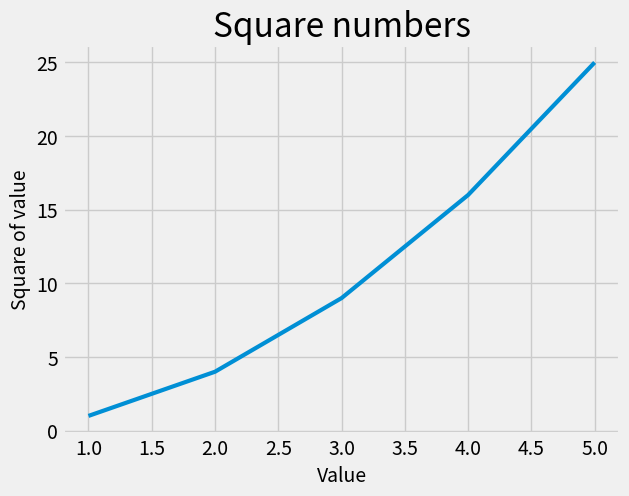

Write the Python code that produced this figure.
import matplotlib.pyplot as plt

input_values =[1, 2, 3, 4, 5]
squares = [1, 4, 9, 16, 25]

plt.style.use("fivethirtyeight") #Setting the background color
fig, ax = plt.subplots()
ax.plot(input_values, squares, linewidth=3)

#Set chart title and lable axes
ax.set_title('Square numbers', fontsize=24)
ax.set_xlabel('Value', fontsize=14)
ax.set_ylabel('Square of value', fontsize=14)

#Set size of tick labels
ax.tick_params(axis='both', labelsize=14)

plt.show()